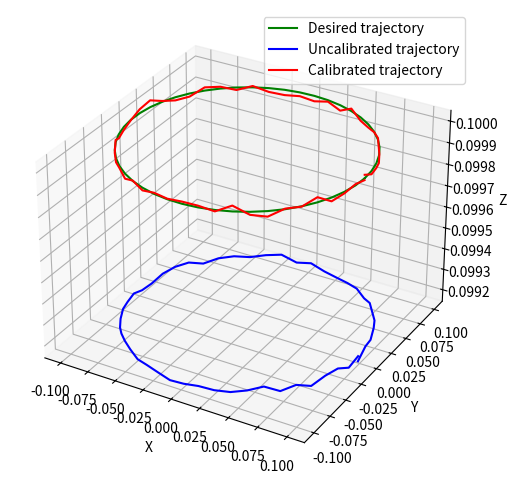

Python code for this plot:
from numpy import sin,cos,diag,arctan2,transpose,zeros,pi,outer,divide,linspace,stack,ones
from numpy import hstack as h,vstack as v
from numpy.linalg import multi_dot as dot,inv
from numpy.random import uniform, normal
import matplotlib.pyplot as plt

l1, l3= 0.4, 0.1
theta = [0, 0, 0]
kTheta = diag([1e+6, 2e+6, 0.5e+6])

def Rx(q): return [[1,0,0,0],[0,cos(q),-sin(q),0],[0,sin(q),cos(q),0],[0,0,0,1]]
def dRx(q):return [[0,0,0,0],[0,-sin(q),-cos(q),0],[0,cos(q),-sin(q),0],[0,0,0,0]]
def Ry(q): return [[cos(q),0,sin(q),0],[0,1,0,0],[-sin(q),0,cos(q),0],[0,0,0,1]]
def dRy(q):return [[-sin(q),0,cos(q),0],[0,0,0,0],[-cos(q),0,-sin(q),0],[0,0,0,0]]
def Rz(q): return [[cos(q),-sin(q),0,0],[sin(q),cos(q),0,0],[0,0,1,0],[0,0,0,1]]
def dRz(q):return [[-sin(q),-cos(q),0,0],[cos(q),-sin(q),0,0],[0,0,0,0],[0,0,0,0]]
def Tx(q): return [[1,0,0,q],[0,1,0,0],[0,0,1,0],[0,0,0,1]]
def dTx(): return [[0,0,0,1],[0,0,0,0],[0,0,0,0],[0,0,0,0]]
def Ty(q): return [[1,0,0,0],[0,1,0,q],[0,0,1,0],[0,0,0,1]]
def dTy(): return [[0,0,0,0],[0,0,0,1],[0,0,0,0],[0,0,0,0]]
def Tz(q): return [[1,0,0,0],[0,1,0,0],[0,0,1,q],[0,0,0,1]]
def dTz(): return [[0,0,0,0],[0,0,0,0],[0,0,0,1],[0,0,0,0]]


def fk(q,theta): return dot([Tz(l1),Rz(q[0]),Rz(theta[0]),Tz(q[1]),Tz(theta[1]),Ty(l3),Ty(q[2]),Ty(theta[2])])
def ik(x,y,z): return [arctan2(y, x), z-l1, (x**2+y**2)**.5 - l3]
def Jth(q, theta):
    H = fk(q, theta)
    H[0:3, 3] = 0
    inv_H = transpose(H)
    dH = dot([Tz(l1),Rz(q[0]),dRz(theta[0]),Tz(q[1]),Tz(theta[1]),Ty(l3),Ty(q[2]),Ty(theta[2]),inv_H])
    J1 = v([dH[0, 3], dH[1, 3], dH[2, 3], dH[2, 1], dH[0, 2], dH[1, 0]])
    dH = dot([Tz(l1),Rz(q[0]),Rz(theta[0]),Tz(q[1]),dTz(),Ty(l3),Ty(q[2]),Ty(theta[2]),inv_H])
    J2 = v([dH[0, 3], dH[1, 3], dH[2, 3], dH[2, 1], dH[0, 2], dH[1, 0]])
    dH = dot([Tz(l1),Rz(q[0]),Rz(theta[0]),Tz(q[1]),Tz(theta[1]),Ty(l3),Ty(q[2]),dTy(),inv_H])
    J3 = v([dH[0, 3], dH[1, 3], dH[2, 3], dH[2, 1], dH[0, 2], dH[1, 0]])
    return h([J1, J2, J3])

experiments = 30
A1, A2 = zeros((3, 3)),zeros(3)

for i in range(experiments):
    q = h([uniform(-pi,pi), uniform(0,1,2)])
    W = uniform(-1000, 1000, 6)

    jTheta = Jth(q, theta)
    dt = dot([jTheta, inv(kTheta), transpose(jTheta), W]) + normal(loc=0.0,scale=1e-5)
    jTheta = jTheta[0:3, :]
    dt = dt[0:3]
    W = W[0:3]

    A = zeros(jTheta.shape)
    for i in range(jTheta.shape[1]):
        j = jTheta[:,i]
        A[:, i] = outer(j, j).dot(W)
    A1 += transpose(A).dot(A)
    A2 += transpose(A).dot(dt)

kTheta2 = diag(divide(1, inv(A1).dot(A2)))

W = [-440, -1370, -1635, 0, 0, 0]
r,H = 0.1,0.1
points = 50
alpha = linspace(0, 2 * pi, points)
tDes = stack([r * cos(alpha),r * sin(alpha), H * ones(points)])
tUnCal,tCal,tUpd = zeros(tDes.shape),zeros(tDes.shape),zeros(tDes.shape)

for i in range(points):
    jTheta = Jth(ik(tDes[0,i], tDes[1,i], tDes[2,i]), theta)
    dt = dot([jTheta, inv(kTheta), transpose(jTheta), W]) + normal(loc=0.0,scale=1e-5)
    tUnCal[:, i] = tDes[:, i] + dt[0:3]
    tUpd[:,i] = tDes[:, i] - dt[0:3]
    jTheta = Jth(ik(tUpd[0,i], tUpd[1,i], tUpd[2,i]), theta)
    dt = dot([jTheta, inv(kTheta2), transpose(jTheta), W]) + normal(loc=0.0,scale=1e-5)
    tCal[:, i] = tUpd[:, i] + dt[0:3]

fig = plt.figure(figsize=(9, 6))
ax = plt.axes(projection='3d')

ax.set_xlabel('X')
ax.set_ylabel('Y')
ax.set_zlabel('Z')

ax.plot3D(tDes[0], tDes[1], tDes[2], c='green',label='Desired trajectory')
ax.plot3D(tUnCal[0], tUnCal[1], tUnCal[2], c='blue',label='Uncalibrated trajectory')
ax.plot3D(tCal[0], tCal[1], tCal[2], c='red',label='Calibrated trajectory')

plt.legend()
plt.show()
